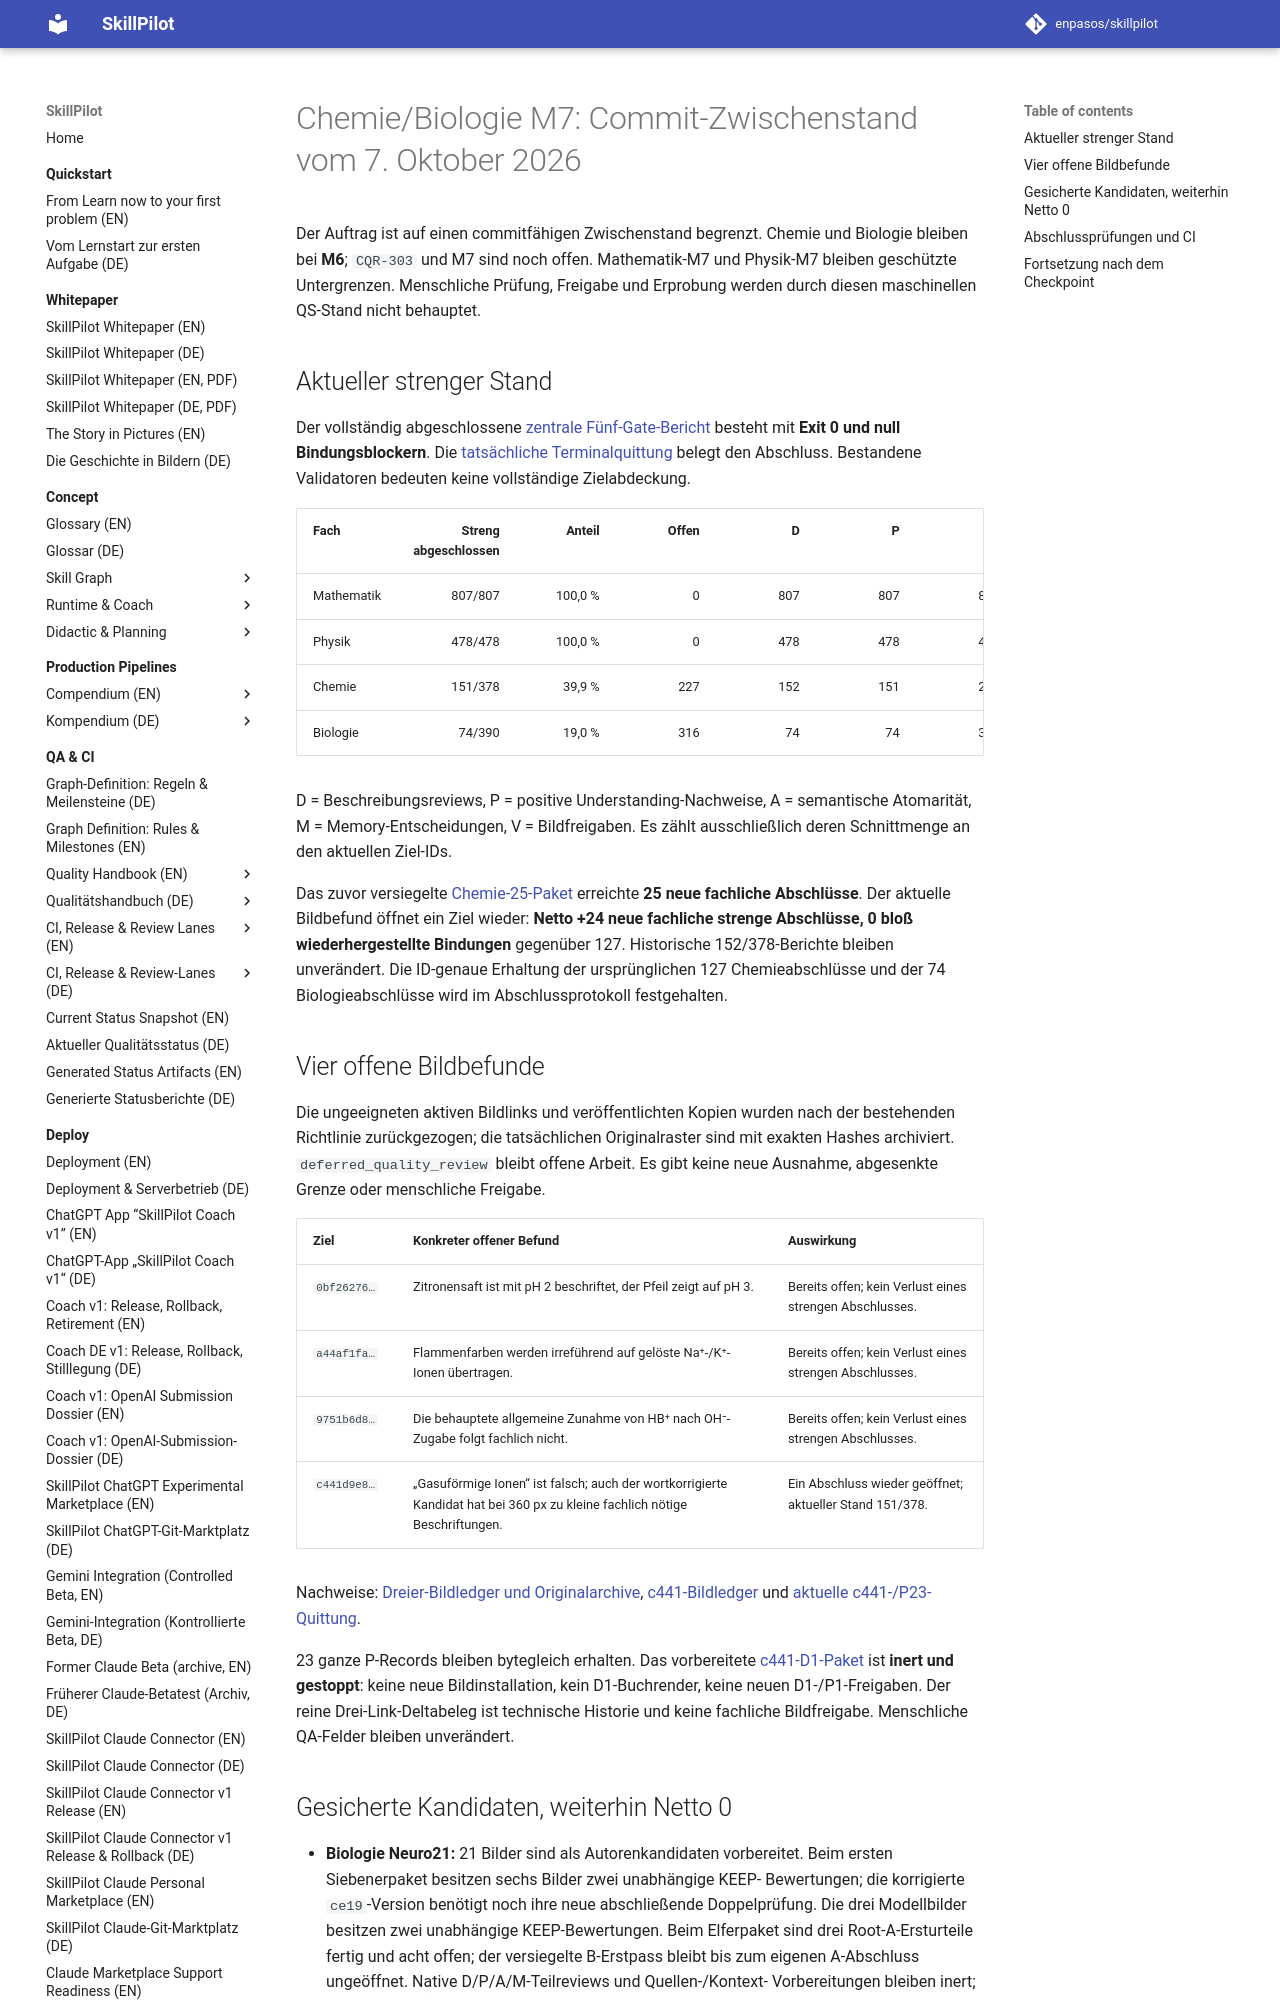

repository: enpasos/skillpilot · page: qa-ci/chemie-biologie-m7-commit-checkpoint-2026-10-07/index.html · generator: mkdocs

# Chemie/Biologie M7: Commit-Zwischenstand vom 7. Oktober 2026

Der Auftrag ist auf einen commitfähigen Zwischenstand begrenzt. Chemie und
Biologie bleiben bei **M6**; `CQR-303` und M7 sind noch offen. Mathematik-M7
und Physik-M7 bleiben geschützte Untergrenzen. Menschliche Prüfung, Freigabe
und Erprobung werden durch diesen maschinellen QS-Stand nicht behauptet.

## Aktueller strenger Stand

Der vollständig abgeschlossene
[zentrale Fünf-Gate-Bericht](https://github.com/enpasos/skillpilot/blob/main/curricula/DE/Gymnasium/quality/goal-evidence/2026-10-07/chemie-biologie-current-commit-checkpoint-root-v1/current-stable-central-five-gate.actual.report.json)
besteht mit **Exit 0 und null Bindungsblockern**. Die
[tatsächliche Terminalquittung](https://github.com/enpasos/skillpilot/blob/main/curricula/DE/Gymnasium/quality/goal-evidence/2026-10-07/chemie-biologie-current-commit-checkpoint-root-v1/current-stable-central-five-gate.actual.terminal.receipt.json)
belegt den Abschluss. Bestandene Validatoren bedeuten keine vollständige
Zielabdeckung.

| Fach | Streng abgeschlossen | Anteil | Offen | D | P | A | M | V |
| --- | ---: | ---: | ---: | ---: | ---: | ---: | ---: | ---: |
| Mathematik | 807/807 | 100,0 % | 0 | 807 | 807 | 807 | 807 | 807 |
| Physik | 478/478 | 100,0 % | 0 | 478 | 478 | 478 | 478 | 478 |
| Chemie | 151/378 | 39,9 % | 227 | 152 | 151 | 201 | 378 | 355 |
| Biologie | 74/390 | 19,0 % | 316 | 74 | 74 | 390 | 390 | 74 |

D = Beschreibungsreviews, P = positive Understanding-Nachweise,
A = semantische Atomarität, M = Memory-Entscheidungen, V = Bildfreigaben.
Es zählt ausschließlich deren Schnittmenge an den aktuellen Ziel-IDs.

Das zuvor versiegelte
[Chemie-25-Paket](https://github.com/enpasos/skillpilot/blob/main/docs/qa-ci/chemie-biologie-m7-twenty-five-current-chemistry-continuation-2026-10-07.md)
erreichte **25 neue fachliche Abschlüsse**. Der aktuelle Bildbefund öffnet
ein Ziel wieder: **Netto +24 neue fachliche strenge Abschlüsse, 0 bloß
wiederhergestellte Bindungen** gegenüber 127. Historische 152/378-Berichte
bleiben unverändert. Die ID-genaue Erhaltung der ursprünglichen 127
Chemieabschlüsse und der 74 Biologieabschlüsse wird im Abschlussprotokoll
festgehalten.

## Vier offene Bildbefunde

Die ungeeigneten aktiven Bildlinks und veröffentlichten Kopien wurden nach
der bestehenden Richtlinie zurückgezogen; die tatsächlichen Originalraster
sind mit exakten Hashes archiviert. `deferred_quality_review` bleibt offene
Arbeit. Es gibt keine neue Ausnahme, abgesenkte Grenze oder menschliche
Freigabe.

| Ziel | Konkreter offener Befund | Auswirkung |
| --- | --- | --- |
| `0bf26276…` | Zitronensaft ist mit pH 2 beschriftet, der Pfeil zeigt auf pH 3. | Bereits offen; kein Verlust eines strengen Abschlusses. |
| `a44af1fa…` | Flammenfarben werden irreführend auf gelöste Na⁺-/K⁺-Ionen übertragen. | Bereits offen; kein Verlust eines strengen Abschlusses. |
| `9751b6d8…` | Die behauptete allgemeine Zunahme von HB⁺ nach OH⁻-Zugabe folgt fachlich nicht. | Bereits offen; kein Verlust eines strengen Abschlusses. |
| `c441d9e8…` | „Gasuförmige Ionen“ ist falsch; auch der wortkorrigierte Kandidat hat bei 360 px zu kleine fachlich nötige Beschriftungen. | Ein Abschluss wieder geöffnet; aktueller Stand 151/378. |

Nachweise: [Dreier-Bildledger und Originalarchive](https://github.com/enpasos/skillpilot/blob/main/curricula/DE/Gymnasium/quality/goal-visualization-review/chemie-three-current-evidenced-quality-holds-2026-10-07.md),
[c441-Bildledger](https://github.com/enpasos/skillpilot/blob/main/curricula/DE/Gymnasium/quality/goal-visualization-review/chemie-c441-current-typo-and-mobile-quality-hold-2026-10-07.md)
und [aktuelle c441-/P23-Quittung](https://github.com/enpasos/skillpilot/blob/main/curricula/DE/Gymnasium/quality/goal-evidence/2026-10-07/chemie-biologie-current-commit-checkpoint-root-v1/c441-current-quality-hold-and-positive23-routing.actual.receipt.json).

23 ganze P-Records bleiben bytegleich erhalten. Das vorbereitete
[c441-D1-Paket](https://github.com/enpasos/skillpilot/tree/main/curricula/DE/Gymnasium/quality/goal-evidence/2026-10-07/chemie-c441-one-current-native-image-correction-preparation-v1)
ist **inert und gestoppt**: keine neue Bildinstallation, kein D1-Buchrender,
keine neuen D1-/P1-Freigaben. Der reine Drei-Link-Deltabeleg ist technische
Historie und keine fachliche Bildfreigabe. Menschliche QA-Felder bleiben
unverändert.
